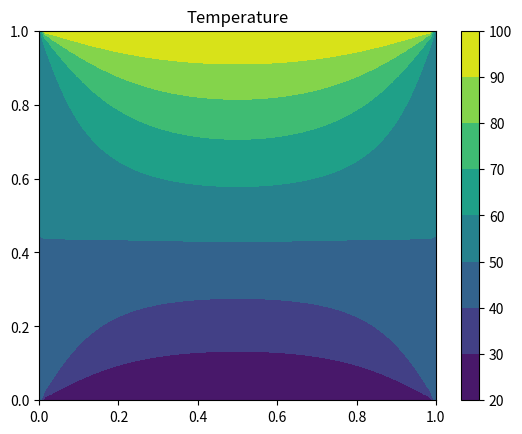

Reproduce this figure in Python.
import numpy as np
import itertools
import matplotlib.pyplot as plt

# Boundary conditions
Tnorth, Tsouth, Twest, Teast = 100, 20, 50, 50

# Set meshgrid
n, l = 64, 1.0
X, Y = np.meshgrid(np.linspace(0,l,n), np.linspace(0,l,n))
T = np.zeros((n,n))

# Set Boundary condition
T[n-1:, :] = Tnorth
T[:1, :] = Tsouth
T[:, n-1:] = Teast
T[:, :1] = Twest

for istep in itertools.count():
    T_old = T[1:-1,1:-1]
    T_new = (T[1:-1,2:]+T[2:,1:-1]+T[1:-1,:-2]+T[:-2,1:-1])*0.25
    if np.allclose(T_new, T_old, rtol=1e-5): break
    T[1:-1,1:-1] = T_new

print()
print("iterations = ",istep)
plt.title("Temperature")
plt.contourf(X, Y, T)
plt.colorbar()
plt.show()
